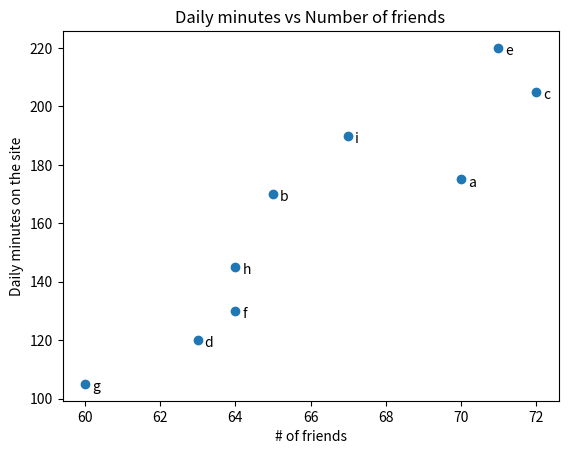

Source code (Python):
from matplotlib import pyplot as plt

friends = [70,65,72,63,71,64,60,64,67]
minutes = [175,170,205,120,220,130,105,145,190]
labels = ['a','b','c','d','e','f','g','h','i']
#plot the scatter diagram
plt.scatter(friends,minutes)

#label each point
for label, friend_count, minute_count in zip(labels,friends,minutes):
    plt.annotate(label,
                 xy=(friend_count,minute_count),#put the label with its points
                 xytext=(5,-5),#but slightly offset
                 textcoords='offset points')
    
plt.title('Daily minutes vs Number of friends')
plt.xlabel('# of friends')
plt.ylabel('Daily minutes on the site')
plt.show()


